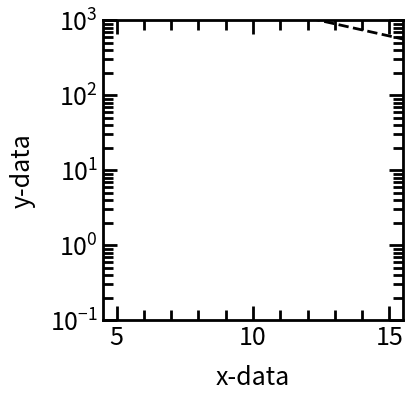

This chart was generated by the following Python code:
# Import required packages
import matplotlib as mpl
import matplotlib.pyplot as plt
import numpy as np
from scipy.optimize import curve_fit


# Function to calculate the exponential with constants a and b
def exponential(x, a, b):
    return a*np.exp(b*x)


# Function to calculate the exponential with constants a and b
def inverse_func(x, a, b):
    return a/x+b


# Generate dummy dataset
# x_dummy = np.linspace(start=5, stop=15, num=50)
x_dummy = np.linspace(start=0.1, stop=1500, num=50)

# Calculate y-values based on dummy x-values
# y_dummy = exponential(x_dummy, 0.5, 0.5)
y_dummy = inverse_func(x_dummy, 1000, 0)

# # Add noise from a Gaussian distribution
# noise = 5*np.random.normal(size=y_dummy.size)
# y_dummy = y_dummy + noise


# Plot the noisy exponential data
# Edit the font, font size, and axes width
# mpl.rcParams['font.family'] = 'Avenir'
plt.rcParams['font.size'] = 18
plt.rcParams['axes.linewidth'] = 2

# Create figure object and store it in a variable called 'fig'
fig = plt.figure(figsize=(3, 3))

# Add axes object to our figure that takes up entire figure
ax = fig.add_axes([0, 0, 1, 1])

# Edit the major and minor ticks of the x and y axes
ax.xaxis.set_tick_params(which='major', size=10, width=2, direction='in', top='on')
ax.xaxis.set_tick_params(which='minor', size=7, width=2, direction='in', top='on')
ax.yaxis.set_tick_params(which='major', size=10, width=2, direction='in', right='on')
ax.yaxis.set_tick_params(which='minor', size=7, width=2, direction='in', right='on')

# Edit the major and minor tick locations of x and y axes
ax.xaxis.set_major_locator(mpl.ticker.MultipleLocator(5))
ax.xaxis.set_minor_locator(mpl.ticker.MultipleLocator(1))
ax.yaxis.set_major_locator(mpl.ticker.MultipleLocator(200))
ax.yaxis.set_minor_locator(mpl.ticker.MultipleLocator(100))

# Plot the noisy exponential data
ax.scatter(x_dummy, y_dummy, s=20, color='#00b3b3', label='Data')

# Add the x and y-axis labels
ax.set_xlabel('x-data', labelpad=10)
ax.set_ylabel('y-data', labelpad=10)

# Set the axis limits
ax.set_xlim(4.5, 15.5)
ax.set_ylim(1, 1000)

#plt.savefig('dummy_dataset_exponential.png', dpi=100, bbox_inches='tight')
plt.show()



# Set the y-axis scaling to logarithmic
ax.set_yscale('log')
# Set the y-ticks
ax.yaxis.set_major_locator(mpl.ticker.LogLocator(base=10.0))
# Set the y-axis limits
ax.set_ylim(0.1, 1000)


# Fit the dummy exponential data
pars, cov = curve_fit(f=exponential, xdata=x_dummy, ydata=y_dummy, p0=[0, 0], bounds=(-np.inf, np.inf))

# Get the standard deviations of the parameters (square roots of the # diagonal of the covariance)
stdevs = np.sqrt(np.diag(cov))
# Calculate the residuals
res = y_dummy - exponential(x_dummy, *pars)

# Plot the fit data as an overlay on the scatter data
ax.plot(x_dummy, exponential(x_dummy, *pars), linestyle='--', linewidth=2, color='black')